Dataset: 60_20_20segmented (GitHub, Sanjana-aravindan/Plant-leaf-disease-classification). Classes: apple frogeye spot, apple scab, apple cedar apple rust, apple healthy, blueberry healthy, cherry powdery mildew, cherry healthy, corn cercospora gray leaf spot, corn common rust, corn northern leaf blight, corn healthy, grape black rot, grape esca black measles, grape leaf blight isariopsis leaf spot markers, grape healthy, orange huanglongbing citrus greening, peach bacterial spot, peach healthy, bell pepper bacterial spot, bell pepper healthy, potato early blight, potato late blight, potato healthy, raspberry healthy, soybean healthy, squash powdery mildew, strawberry leaf scorch, strawberry healthy, tomato bacterial spot, tomato early blight, tomato late blight, tomato leaf mold, tomato septoria leaf spot, tomato two-spotted spider mite, tomato target spot, tomato yellow leaf curl virus, tomato mosaic virus, tomato healthy.

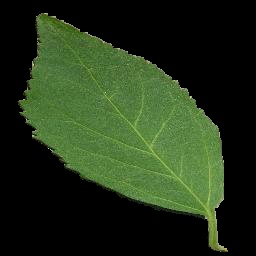
Label: cherry healthy

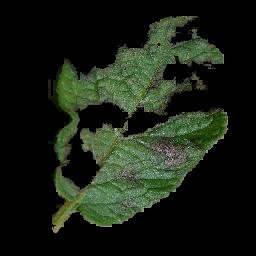
Label: potato late blight

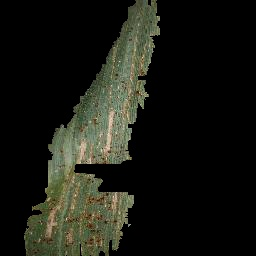
Label: corn cercospora gray leaf spot

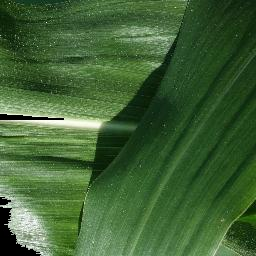
Label: corn healthy

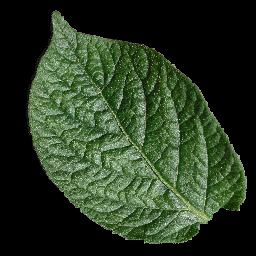
Label: potato healthy

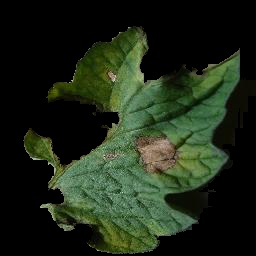
Label: tomato late blight
